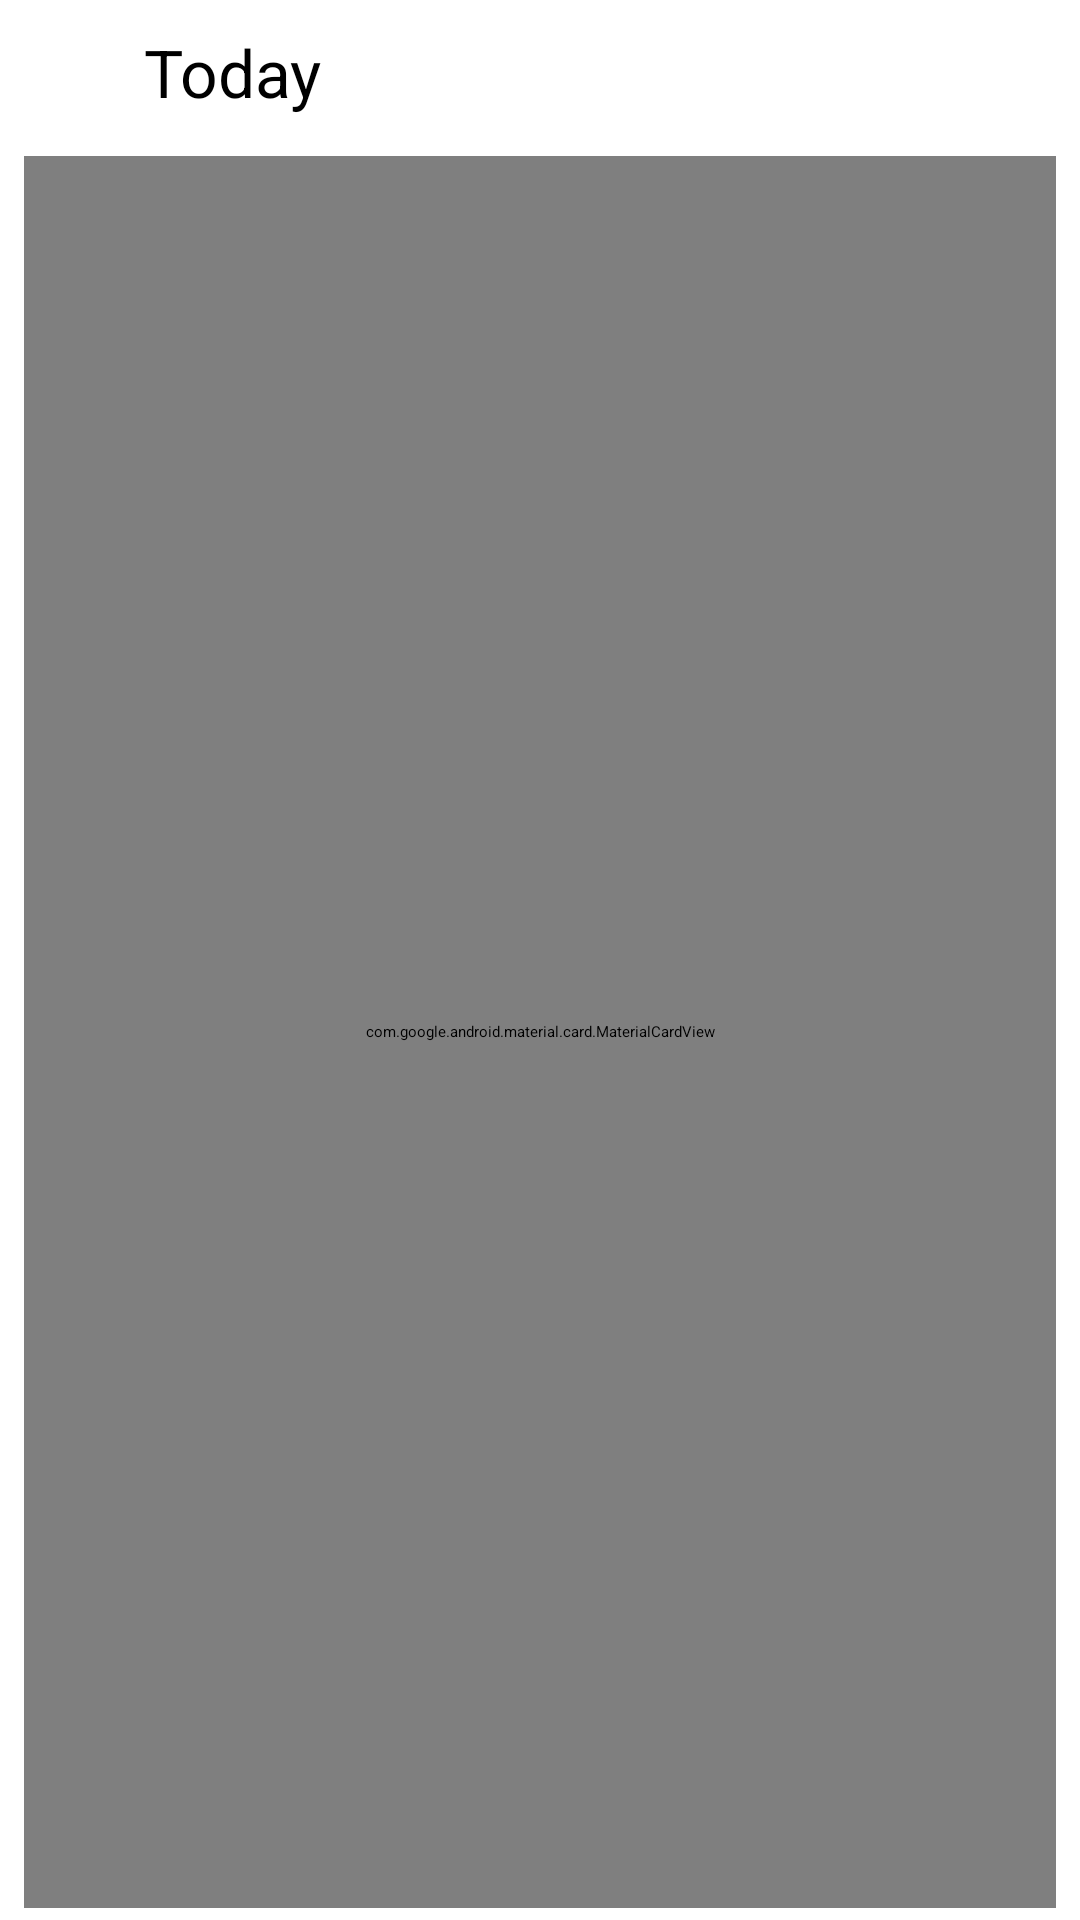

Layout XML and referenced resources for this Android screen:
<!-- AndroidManifest.xml: application theme Theme.PlannerSplashScreen -->
<!-- res/layout/fragment_focus.xml -->
<?xml version="1.0" encoding="utf-8"?>
<androidx.constraintlayout.widget.ConstraintLayout xmlns:android="http://schemas.android.com/apk/res/android"
    xmlns:app="http://schemas.android.com/apk/res-auto"
    android:layout_width="match_parent"
    android:layout_height="match_parent">

    <androidx.appcompat.widget.AppCompatImageButton
        android:id="@+id/fragment_focus_back_button"
        android:layout_width="48dp"
        android:layout_height="48dp"
        android:background="@null"
        android:src="@drawable/ic_round_arrow_back_24"
        app:layout_constraintStart_toStartOf="parent"
        app:layout_constraintTop_toTopOf="parent" />

    <com.google.android.material.textview.MaterialTextView
        android:layout_width="wrap_content"
        android:layout_height="wrap_content"
        android:text="@string/fragment_focus_screen_header"
        android:textSize="22sp"
        app:layout_constraintBottom_toBottomOf="@id/fragment_focus_back_button"
        app:layout_constraintStart_toEndOf="@id/fragment_focus_back_button"
        app:layout_constraintTop_toTopOf="@id/fragment_focus_back_button" />

    <androidx.appcompat.widget.AppCompatImageButton
        android:id="@+id/fragment_focus_clear_button"
        android:layout_width="48dp"
        android:layout_height="48dp"
        android:background="@null"
        android:src="@drawable/ic_round_clear_all_24"
        app:layout_constraintEnd_toEndOf="parent"
        app:layout_constraintTop_toTopOf="parent" />

    <com.google.android.material.card.MaterialCardView
        android:id="@+id/focus_fragment_tasks_card"
        android:layout_width="match_parent"
        android:layout_height="0dp"
        android:layout_marginHorizontal="8dp"
        android:layout_marginTop="4dp"
        android:layout_marginBottom="4dp"
        app:layout_constraintBottom_toBottomOf="parent"
        app:layout_constraintStart_toStartOf="parent"
        app:layout_constraintTop_toBottomOf="@id/fragment_focus_back_button"
        app:cardCornerRadius="12dp">

        <androidx.recyclerview.widget.RecyclerView
            android:id="@+id/focus_fragment_recycler"
            android:layout_width="match_parent"
            android:layout_height="match_parent"
            app:layoutManager="androidx.recyclerview.widget.LinearLayoutManager" />

    </com.google.android.material.card.MaterialCardView>

</androidx.constraintlayout.widget.ConstraintLayout>
<!-- resources referenced by this layout -->
<resources>
  <string name="fragment_focus_screen_header">Today</string>
  <style name="Theme.PlannerSplashScreen" parent="Theme.SplashScreen">
          <item name="windowSplashScreenBackground">@color/primaryColor</item>
          <item name="windowSplashScreenAnimatedIcon">@drawable/ic_ld_planner_splash_icon</item>
          <item name="windowSplashScreenAnimationDuration">0</item>
          <item name="postSplashScreenTheme">@style/Theme.Planner</item>
      </style>
  <color name="primaryColor">#212121</color>
  <!-- drawable ic_ld_planner_splash_icon (drawable) -->
  <vector xmlns:android="http://schemas.android.com/apk/res/android"
      android:width="200dp"
      android:height="200dp"
      android:viewportWidth="720"
      android:viewportHeight="720">
    <path
        android:pathData="m358.184,99.334c-143.499,0 -259.336,111.932 -259.336,250.595 0,138.662 115.837,250.595 259.336,250.595 143.499,0 259.336,-111.932 259.336,-250.595 0,-138.662 -115.837,-250.595 -259.336,-250.595zM329.369,477.454c-5.763,7.796 -14.984,12.251 -24.781,12.251 -9.797,0 -19.018,-4.455 -24.781,-12.251l-63.393,-82.418c-10.373,-13.365 -7.492,-31.742 6.339,-41.209 13.831,-10.024 32.849,-7.239 42.646,6.126l38.612,50.676 125.634,-163.165c9.797,-13.365 28.815,-15.593 42.646,-6.126 13.831,10.024 16.713,28.401 6.339,41.209z"
        android:fillColor="@color/main_green"/>
  </vector>
  <style name="Theme.Planner" parent="Theme.MaterialComponents.Light">
          <item name="windowNoTitle">true</item>
          <item name="windowActionBar">false</item>
      </style>
  <color name="main_green">#388E3C</color>
</resources>
